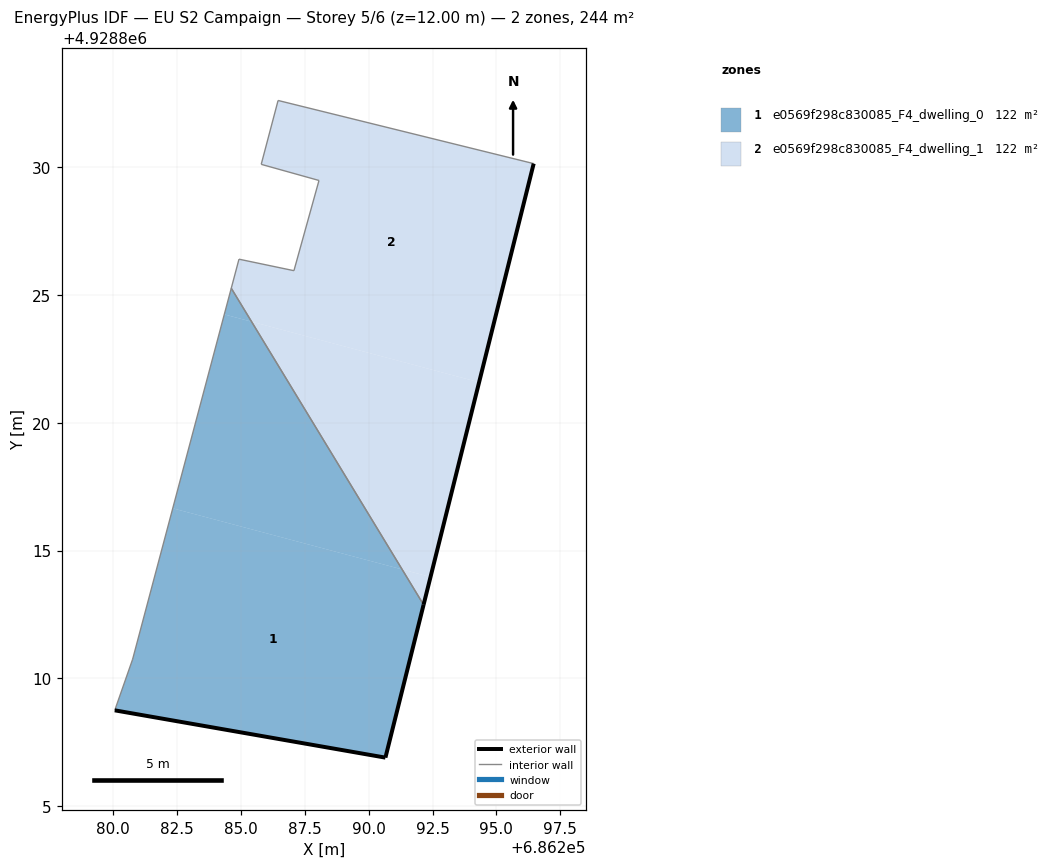
=== STOREY PLAN SPEC (per zone: floor XY polygon, exterior-wall plan segments, windows/doors) ===
zone 1: e0569f298c830085_F4_dwelling_0  (122.2 m²)
  floor: (686290.66, 4928806.90) (686292.15, 4928812.88) (686291.31, 4928814.26) (686282.34, 4928816.65) (686280.77, 4928810.75) (686280.07, 4928808.75)
  floor: (686291.31, 4928814.26) (686285.42, 4928823.95) (686284.35, 4928824.24) (686282.34, 4928816.65)
  floor: (686285.42, 4928823.95) (686284.63, 4928825.26) (686284.35, 4928824.24)
  exterior wall: (686292.15, 4928812.88) – (686290.66, 4928806.90)  [6.2 m]
  exterior wall: (686290.66, 4928806.90) – (686280.07, 4928808.75)  [10.7 m]
  interior walls: 3
zone 2: e0569f298c830085_F4_dwelling_1  (122.2 m²)
  floor: (686292.42, 4928813.96) (686294.32, 4928821.58) (686285.42, 4928823.95) (686291.31, 4928814.26)
  floor: (686294.32, 4928821.58) (686296.46, 4928830.14) (686286.46, 4928832.61) (686285.80, 4928830.11) (686288.06, 4928829.48) (686287.08, 4928825.95) (686284.93, 4928826.40) (686284.63, 4928825.26) (686285.42, 4928823.95)
  floor: (686292.15, 4928812.88) (686292.42, 4928813.96) (686291.31, 4928814.26)
  exterior wall: (686296.46, 4928830.14) – (686292.15, 4928812.88)  [17.8 m]
  interior walls: 7

=== DERIVED (storey summary) ===
Building: EU S2 Campaign
Storey: 5 of 6  (floor level z = 12.00 m)
Storey gross floor area: 244.3 m²
Zones on this storey: 2
  - e0569f298c830085_F4_dwelling_0: floor 122.2 m²; exterior wall 16.9 m (50.7 m²); WWR 0.0%
  - e0569f298c830085_F4_dwelling_1: floor 122.2 m²; exterior wall 17.8 m (53.4 m²); WWR 0.0%
Zone adjacency (shared interzone walls):
  - e0569f298c830085_F4_dwelling_0 ↔ e0569f298c830085_F4_dwelling_1